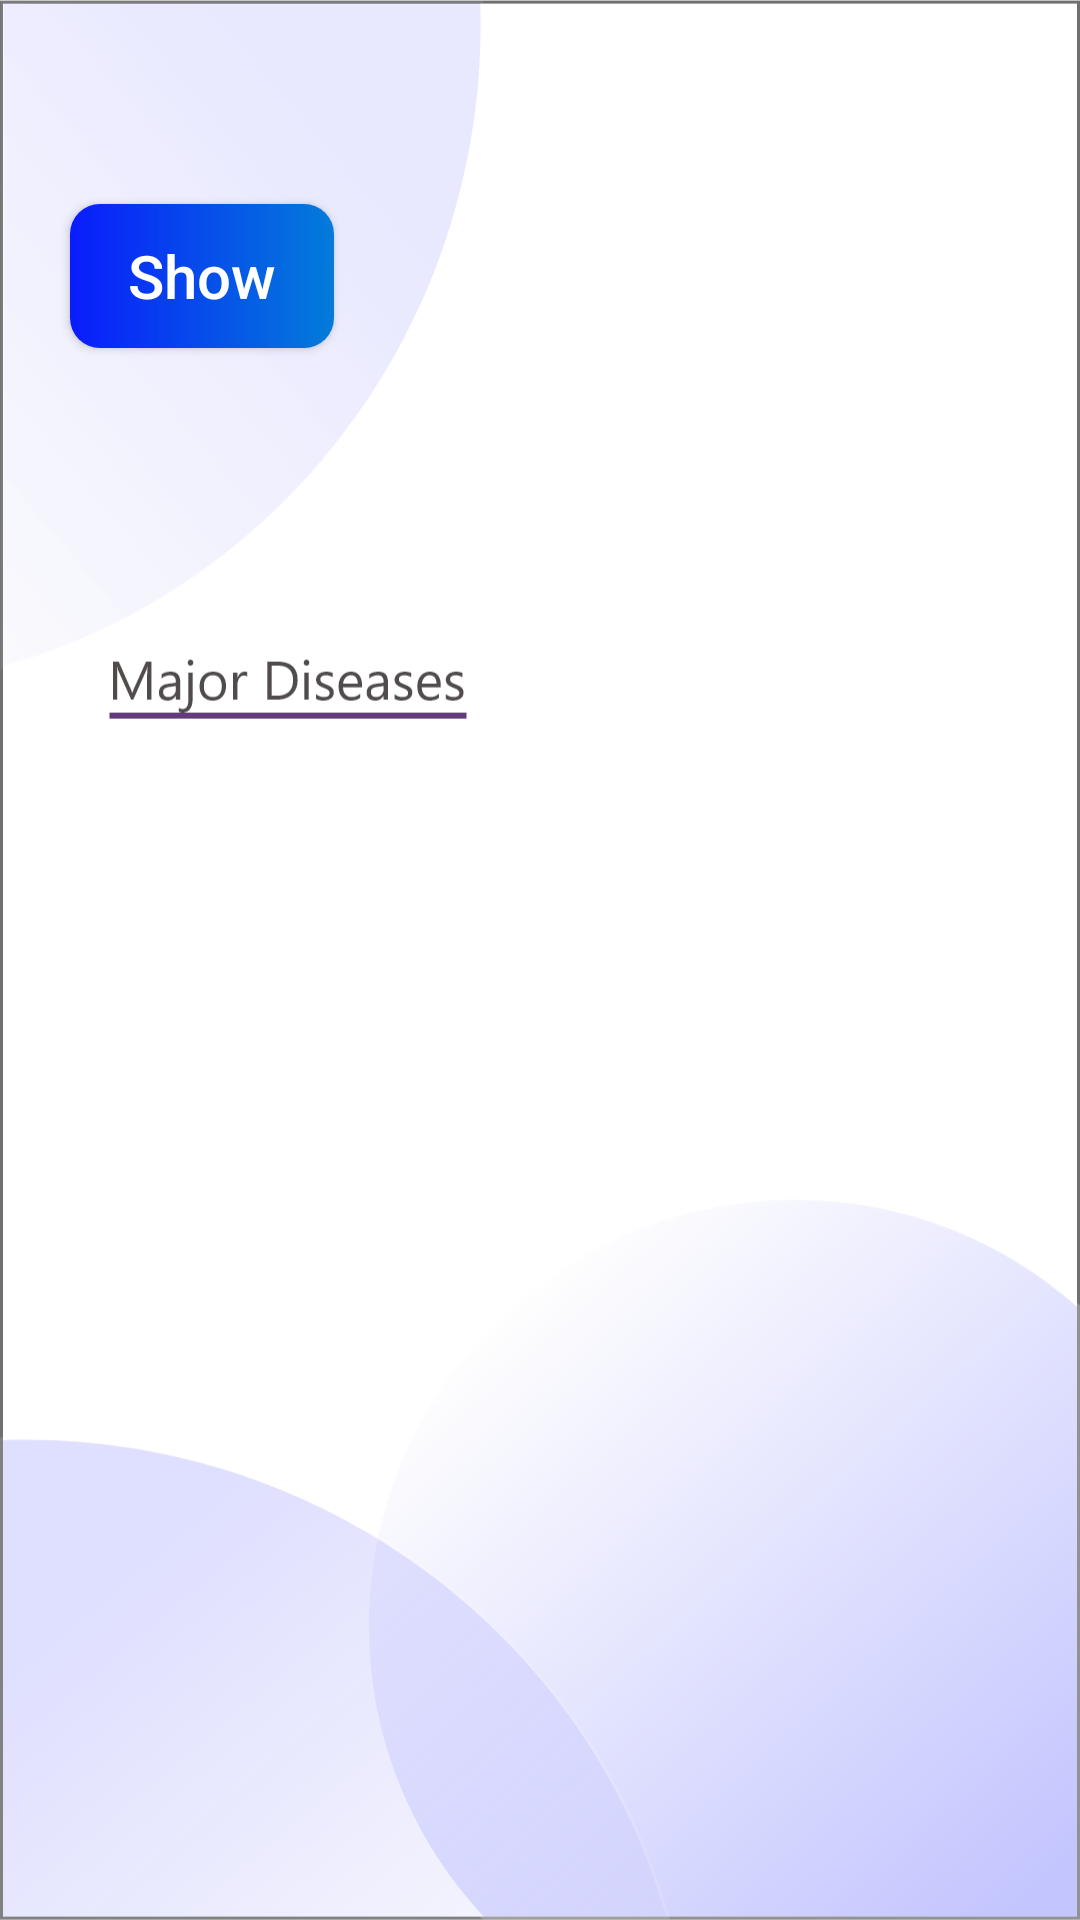

Reconstruct the res/layout file that produces this screen, plus the resources it refers to.
<!-- AndroidManifest.xml: application theme AppTheme -->
<!-- res/layout/activity_diseases.xml -->
<?xml version="1.0" encoding="utf-8"?>
<androidx.constraintlayout.widget.ConstraintLayout xmlns:android="http://schemas.android.com/apk/res/android"
    xmlns:app="http://schemas.android.com/apk/res-auto"
    xmlns:tools="http://schemas.android.com/tools"
    android:layout_width="match_parent"
    android:layout_height="match_parent"
    android:fadingEdge="horizontal|vertical|none"
    tools:context=".Home"
    android:background="@drawable/bgdiseaseactivity">


    <TextView
        android:id="@+id/disease1tv"
        android:layout_width="250dp"
        android:layout_height="wrap_content"
        android:layout_marginStart="60dp"
        android:layout_marginLeft="60dp"
        android:layout_marginTop="336dp"
        android:background="@drawable/custom_text_view"
        android:gravity="center_horizontal"
        android:padding="5dp"
        android:text="123456"
        android:textColor="#000000"
        android:textSize="20sp"
        android:visibility="invisible"

        app:layout_constraintStart_toStartOf="parent"
        app:layout_constraintTop_toTopOf="parent" />

    <TextView
        android:id="@+id/disease2tv"
        android:layout_width="250dp"
        android:layout_height="wrap_content"
        android:padding="5dp"
        android:layout_marginStart="60dp"
        android:layout_marginLeft="60dp"
        android:layout_marginTop="20dp"
        android:text=""
        android:textSize="20dp"
        android:visibility="invisible"
        android:textAlignment="center"
        android:textColor="#000000"
        android:background="@drawable/custom_text_view"
        app:layout_constraintStart_toStartOf="parent"
        app:layout_constraintTop_toBottomOf="@+id/disease1tv"
        android:gravity="center_horizontal" />

    <TextView
        android:id="@+id/disease3tv"
        android:layout_width="250dp"
        android:layout_height="wrap_content"
        android:padding="5dp"
        android:layout_marginStart="60dp"
        android:layout_marginLeft="60dp"
        android:layout_marginTop="20dp"
        android:text=""
        android:textSize="20dp"
        android:visibility="invisible"
        android:textAlignment="center"
        android:textColor="#000000"
        android:background="@drawable/custom_text_view"
        app:layout_constraintStart_toStartOf="parent"
        app:layout_constraintTop_toBottomOf="@+id/disease2tv"
        android:gravity="center_horizontal" />

    <TextView
        android:id="@+id/disease4tv"
        android:layout_width="250dp"
        android:layout_height="wrap_content"
        android:padding="5dp"
        android:layout_marginStart="60dp"
        android:layout_marginLeft="60dp"
        android:layout_marginTop="20dp"
        android:text=""
        android:textSize="20dp"
        android:visibility="invisible"
        android:textAlignment="center"
        android:textColor="#000000"
        android:background="@drawable/custom_text_view"
        app:layout_constraintStart_toStartOf="parent"
        app:layout_constraintTop_toBottomOf="@+id/disease3tv"
        android:gravity="center_horizontal" />

    <Button
        android:id="@+id/showbtn"
        android:layout_width="wrap_content"
        android:layout_height="wrap_content"
        android:layout_marginTop="68dp"
        android:background="@drawable/custom_show_button"
        android:text="Show"
        android:textSize="20dp"
        android:textColor="#FFFFFF"
        android:textAllCaps="false"
        app:layout_constraintEnd_toEndOf="parent"
        app:layout_constraintHorizontal_bias="0.086"
        app:layout_constraintStart_toStartOf="parent"
        app:layout_constraintTop_toTopOf="parent" />

    <TextView
        android:id="@+id/testingtv"
        android:layout_width="wrap_content"
        android:layout_height="wrap_content"
        android:layout_marginStart="28dp"
        android:layout_marginLeft="28dp"
        android:layout_marginTop="44dp"
        android:text="TextView"
        android:visibility="invisible"
        app:layout_constraintStart_toStartOf="parent"
        app:layout_constraintTop_toTopOf="parent" />

    <TextView
        android:id="@+id/diseasetextView"
        android:layout_width="wrap_content"
        android:layout_height="wrap_content"
        android:layout_marginStart="60dp"
        android:layout_marginLeft="60dp"
        android:layout_marginTop="292dp"
        android:text=""
        android:textSize="20sp"
        app:layout_constraintStart_toStartOf="parent"
        app:layout_constraintTop_toTopOf="parent" />


</androidx.constraintlayout.widget.ConstraintLayout>
<!-- resources referenced by this layout -->
<resources>
  <!-- drawable bgdiseaseactivity: png bitmap (drawable-hdpi, 55766 bytes) -->
  <!-- drawable custom_show_button (drawable) -->
  <?xml version="1.0" encoding="utf-8"?>
  <shape xmlns:android="http://schemas.android.com/apk/res/android" android:shape="rectangle">
      <corners android:radius="10dp"></corners>
  <gradient android:startColor="#0A1CFC" android:endColor="#037CDA"></gradient>
  </shape>
  <!-- drawable custom_text_view (drawable) -->
  <?xml version="1.0" encoding="utf-8"?>
  <shape xmlns:android="http://schemas.android.com/apk/res/android" android:shape="rectangle">
      <solid android:color="#FFFFFF"/>
      <stroke android:color="#613B7A" android:width="1dp"/>
      <corners android:radius="5dp"/>
  </shape>
  <style name="AppTheme" parent="Theme.AppCompat.Light.DarkActionBar">
          
          <item name="colorPrimary">@color/colorPrimary</item>
          <item name="colorPrimaryDark">@color/colorPrimaryDark</item>
          <item name="colorAccent">@color/colorAccent</item>
      </style>
  <!-- not gathered from this repository: default colours our renderer supplied (Android Studio template values) -->
  <color name="colorPrimary">#FF6200EE</color>
  <color name="colorPrimaryDark">#FF3700B3</color>
  <color name="colorAccent">#FF03DAC5</color>
</resources>
